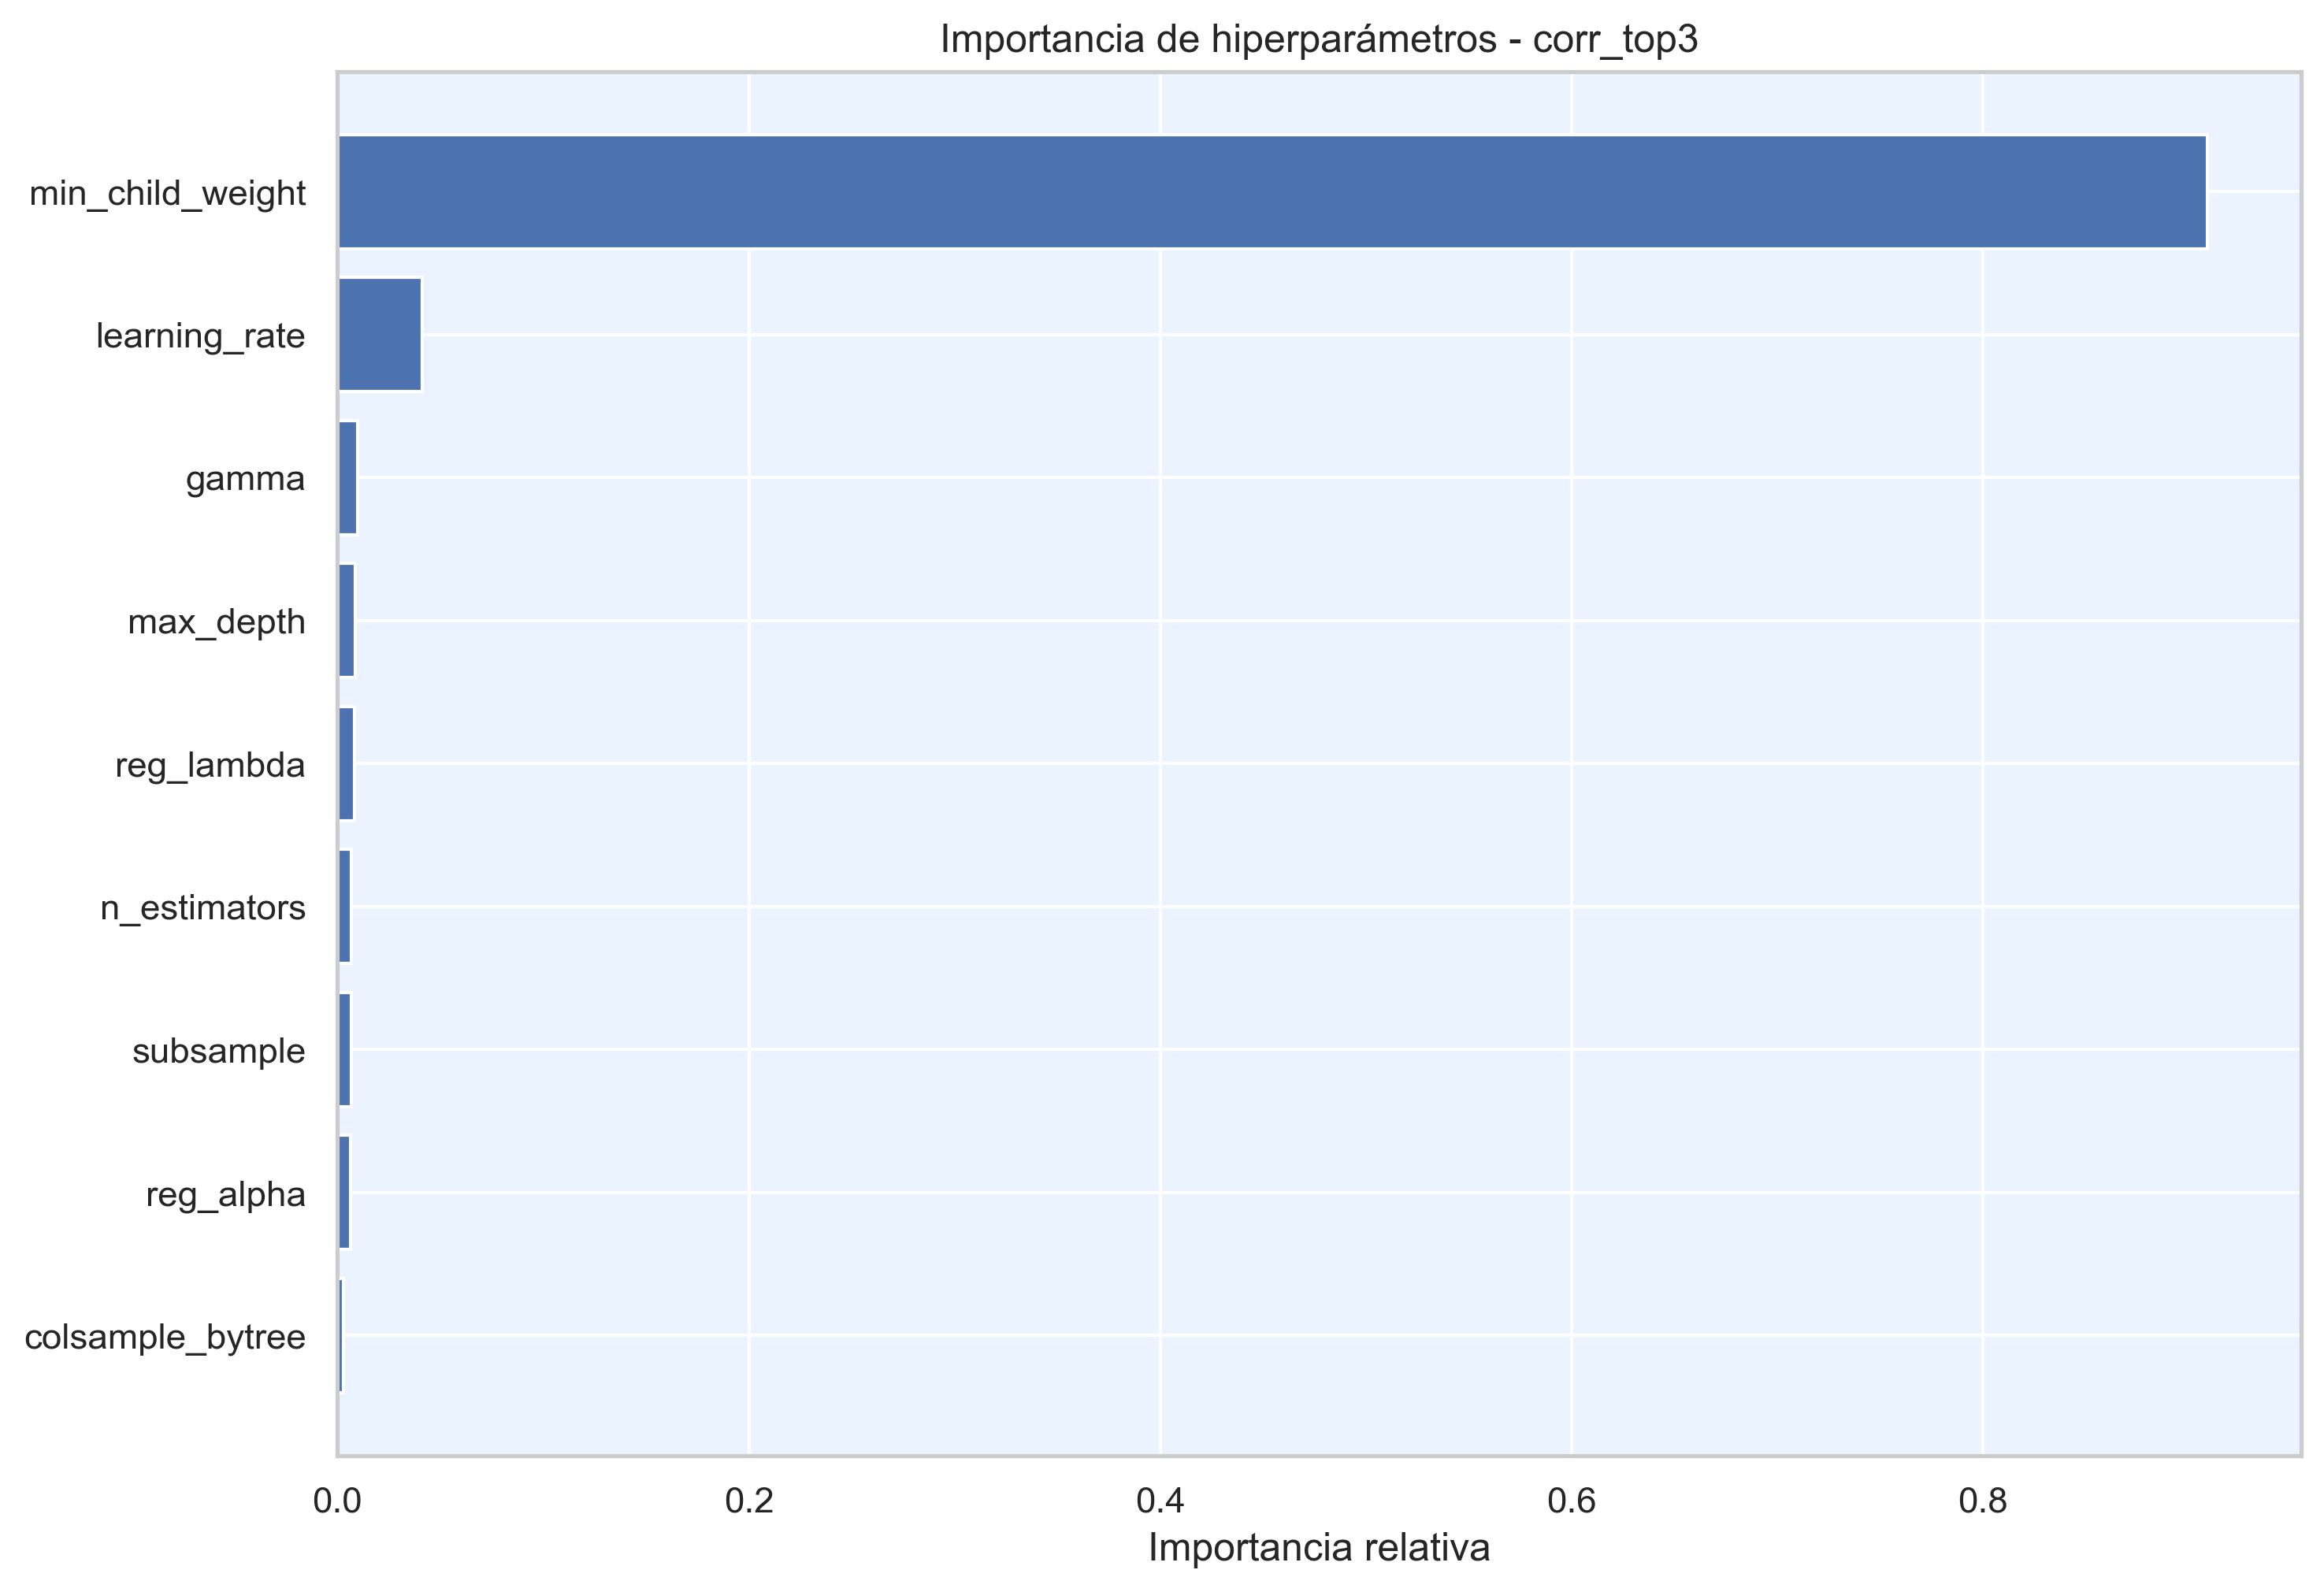

Data behind this chart, as committed beside it:
hiperparametro, importancia
min_child_weight, 0.9092
learning_rate, 0.0411
gamma, 0.009815
max_depth, 0.008662
reg_lambda, 0.008349
n_estimators, 0.006869
subsample, 0.006758
reg_alpha, 0.006269
colsample_bytree, 0.002999
